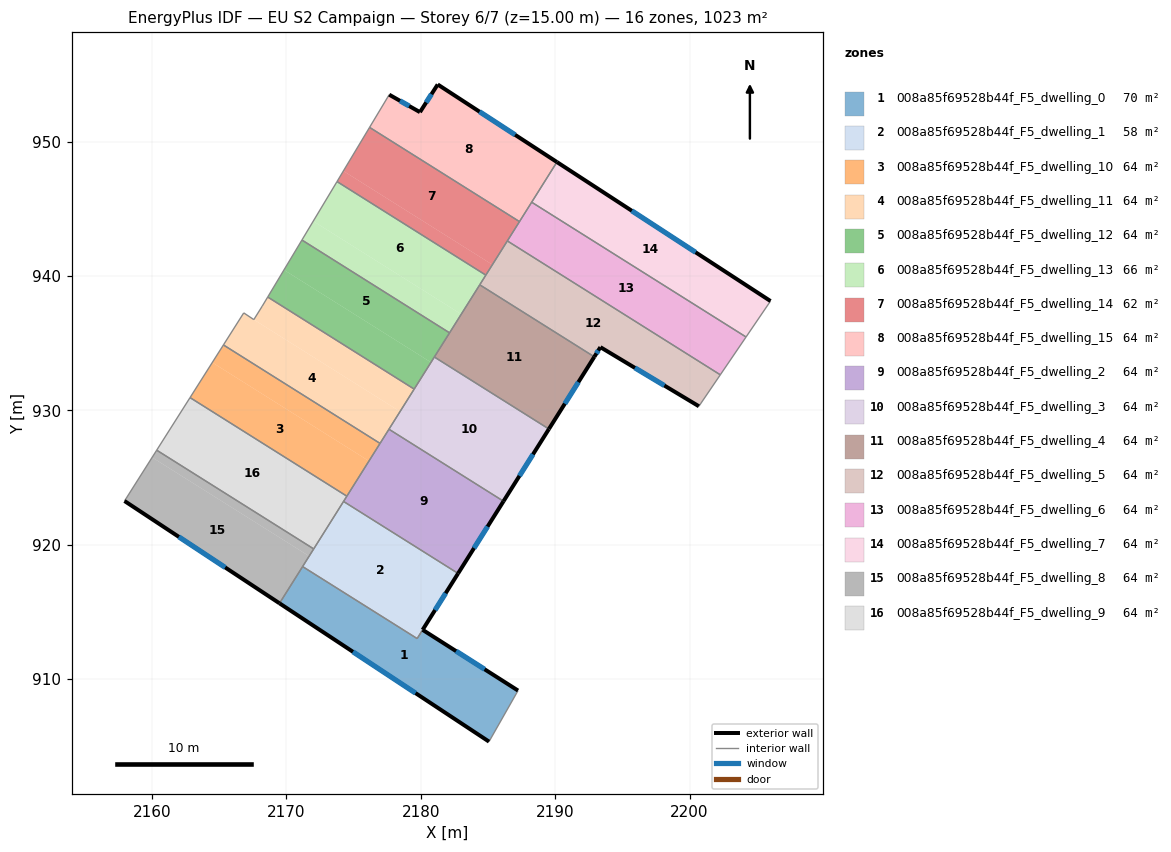
=== STOREY PLAN SPEC (per zone: floor XY polygon, exterior-wall plan segments, windows/doors) ===
zone 1: 008a85f69528b44f_F5_dwelling_0  (70.2 m²)
  floor: (2180.13, 913.66) (2187.23, 909.14) (2185.07, 905.34) (2169.48, 915.63) (2171.20, 918.37) (2179.72, 913.01)
  exterior wall: (2169.48, 915.63) – (2185.07, 905.34)  [18.7 m]
    window: (2174.95, 912.02) – (2179.61, 908.95)  [5.0 m²]
  exterior wall: (2187.23, 909.14) – (2180.13, 913.66)  [8.4 m]
    window: (2184.74, 910.72) – (2182.62, 912.07)  [2.3 m²]
  interior walls: 4
zone 2: 008a85f69528b44f_F5_dwelling_1  (57.6 m²)
  floor: (2182.77, 917.85) (2179.72, 913.01) (2171.20, 918.37) (2174.25, 923.21)
  exterior wall: (2180.13, 913.66) – (2182.77, 917.86)  [5.0 m]
    window: (2181.06, 915.13) – (2181.85, 916.38)  [1.3 m²]
  interior walls: 5
zone 3: 008a85f69528b44f_F5_dwelling_10  (63.9 m²)
  floor: (2176.14, 926.22) (2174.49, 923.61) (2162.82, 930.94) (2164.48, 933.55)
  floor: (2176.96, 927.53) (2176.14, 926.22) (2164.48, 933.55) (2165.31, 934.86)
  interior walls: 4
zone 4: 008a85f69528b44f_F5_dwelling_11  (63.9 m²)
  floor: (2178.45, 929.90) (2176.96, 927.53) (2165.31, 934.86) (2166.81, 937.23) (2166.82, 937.25) (2167.57, 936.75)
  floor: (2179.50, 931.58) (2178.45, 929.90) (2167.57, 936.75) (2168.19, 937.75) (2168.60, 938.43)
  interior walls: 8
zone 5: 008a85f69528b44f_F5_dwelling_12  (63.9 m²)
  floor: (2182.14, 935.76) (2180.76, 933.57) (2169.81, 940.45) (2171.15, 942.67)
  floor: (2180.76, 933.57) (2179.50, 931.58) (2168.60, 938.43) (2169.74, 940.32) (2169.81, 940.45)
  interior walls: 5
zone 6: 008a85f69528b44f_F5_dwelling_13  (66.1 m²)
  floor: (2184.84, 940.06) (2183.01, 937.15) (2171.99, 944.07) (2173.76, 947.02)
  floor: (2183.01, 937.15) (2182.14, 935.76) (2171.15, 942.67) (2171.99, 944.07)
  interior walls: 5
zone 7: 008a85f69528b44f_F5_dwelling_14  (61.8 m²)
  floor: (2185.33, 940.83) (2184.84, 940.06) (2173.76, 947.02) (2174.23, 947.81)
  floor: (2187.34, 944.04) (2185.33, 940.83) (2174.24, 947.81) (2176.18, 951.05)
  interior walls: 5
zone 8: 008a85f69528b44f_F5_dwelling_15  (63.9 m²)
  floor: (2190.13, 948.47) (2187.34, 944.04) (2176.18, 951.05) (2177.65, 953.49) (2179.94, 952.19) (2181.26, 954.25)
  exterior wall: (2179.94, 952.19) – (2177.65, 953.49)  [2.6 m]
    window: (2179.13, 952.64) – (2178.45, 953.03)  [0.7 m²]
  exterior wall: (2181.26, 954.25) – (2179.94, 952.19)  [2.4 m]
    window: (2180.79, 953.52) – (2180.40, 952.91)  [0.7 m²]
  exterior wall: (2190.13, 948.47) – (2181.26, 954.25)  [10.6 m]
    window: (2187.02, 950.50) – (2184.37, 952.22)  [2.8 m²]
  interior walls: 4
zone 9: 008a85f69528b44f_F5_dwelling_2  (63.9 m²)
  floor: (2186.15, 923.23) (2182.77, 917.86) (2174.25, 923.21) (2177.63, 928.59)
  exterior wall: (2182.77, 917.86) – (2186.15, 923.23)  [6.3 m]
    window: (2183.96, 919.74) – (2184.97, 921.34)  [1.7 m²]
  interior walls: 5
zone 10: 008a85f69528b44f_F5_dwelling_3  (63.9 m²)
  floor: (2189.53, 928.60) (2186.15, 923.23) (2177.63, 928.59) (2181.01, 933.96)
  exterior wall: (2186.15, 923.23) – (2189.53, 928.60)  [6.3 m]
    window: (2187.34, 925.11) – (2188.35, 926.72)  [1.7 m²]
  interior walls: 4
zone 11: 008a85f69528b44f_F5_dwelling_4  (63.9 m²)
  floor: (2192.91, 933.98) (2189.53, 928.60) (2181.01, 933.96) (2184.38, 939.34)
  exterior wall: (2189.53, 928.60) – (2192.91, 933.98)  [6.3 m]
    window: (2190.72, 930.49) – (2191.73, 932.09)  [1.7 m²]
  interior walls: 4
zone 12: 008a85f69528b44f_F5_dwelling_5  (63.9 m²)
  floor: (2202.29, 932.64) (2200.69, 930.30) (2193.36, 934.70) (2192.91, 933.98) (2184.38, 939.34) (2186.44, 942.60)
  exterior wall: (2193.36, 934.70) – (2200.69, 930.30)  [8.5 m]
    window: (2195.93, 933.15) – (2198.12, 931.84)  [2.3 m²]
  exterior wall: (2192.91, 933.98) – (2193.36, 934.70)  [0.8 m]
    window: (2193.07, 934.23) – (2193.21, 934.44)  [0.2 m²]
  interior walls: 5
zone 13: 008a85f69528b44f_F5_dwelling_6  (63.9 m²)
  floor: (2204.20, 935.45) (2202.29, 932.64) (2186.44, 942.60) (2188.25, 945.48)
  interior walls: 5
zone 14: 008a85f69528b44f_F5_dwelling_7  (63.9 m²)
  floor: (2206.02, 938.13) (2204.20, 935.45) (2188.25, 945.48) (2190.13, 948.47)
  exterior wall: (2206.02, 938.13) – (2190.13, 948.47)  [19.0 m]
    window: (2200.45, 941.75) – (2195.70, 944.85)  [5.1 m²]
  interior walls: 3
zone 15: 008a85f69528b44f_F5_dwelling_8  (63.9 m²)
  floor: (2171.69, 919.14) (2169.48, 915.63) (2157.94, 923.25) (2159.92, 926.36) (2160.00, 926.49)
  floor: (2172.03, 919.68) (2171.69, 919.14) (2160.00, 926.49) (2160.34, 927.03)
  exterior wall: (2157.94, 923.25) – (2169.48, 915.63)  [13.8 m]
    window: (2161.99, 920.58) – (2165.44, 918.30)  [3.7 m²]
  interior walls: 4
zone 16: 008a85f69528b44f_F5_dwelling_9  (63.9 m²)
  floor: (2174.49, 923.61) (2172.03, 919.68) (2160.34, 927.03) (2162.82, 930.94)
  interior walls: 5

=== DERIVED (storey summary) ===
Building: EU S2 Campaign
Storey: 6 of 7  (floor level z = 15.00 m)
Storey gross floor area: 1022.8 m²
Zones on this storey: 16
  - 008a85f69528b44f_F5_dwelling_0: floor 70.2 m²; exterior wall 27.1 m (81.3 m²); 2 window(s) 7.3 m²; WWR 8.9%
  - 008a85f69528b44f_F5_dwelling_1: floor 57.6 m²; exterior wall 5.0 m (14.9 m²); 1 window(s) 1.3 m²; WWR 8.9%
  - 008a85f69528b44f_F5_dwelling_10: floor 63.9 m²
  - 008a85f69528b44f_F5_dwelling_11: floor 63.9 m²
  - 008a85f69528b44f_F5_dwelling_12: floor 63.9 m²
  - 008a85f69528b44f_F5_dwelling_13: floor 66.1 m²
  - 008a85f69528b44f_F5_dwelling_14: floor 61.8 m²
  - 008a85f69528b44f_F5_dwelling_15: floor 63.9 m²; exterior wall 15.7 m (47.0 m²); 3 window(s) 4.2 m²; WWR 8.9%
  - 008a85f69528b44f_F5_dwelling_2: floor 63.9 m²; exterior wall 6.3 m (19.0 m²); 1 window(s) 1.7 m²; WWR 8.9%
  - 008a85f69528b44f_F5_dwelling_3: floor 63.9 m²; exterior wall 6.3 m (19.0 m²); 1 window(s) 1.7 m²; WWR 8.9%
  - 008a85f69528b44f_F5_dwelling_4: floor 63.9 m²; exterior wall 6.3 m (19.0 m²); 1 window(s) 1.7 m²; WWR 8.9%
  - 008a85f69528b44f_F5_dwelling_5: floor 63.9 m²; exterior wall 9.4 m (28.2 m²); 2 window(s) 2.5 m²; WWR 8.9%
  - 008a85f69528b44f_F5_dwelling_6: floor 63.9 m²
  - 008a85f69528b44f_F5_dwelling_7: floor 63.9 m²; exterior wall 19.0 m (56.9 m²); 1 window(s) 5.1 m²; WWR 8.9%
  - 008a85f69528b44f_F5_dwelling_8: floor 63.9 m²; exterior wall 13.8 m (41.5 m²); 1 window(s) 3.7 m²; WWR 8.9%
  - 008a85f69528b44f_F5_dwelling_9: floor 63.9 m²
Zone adjacency (shared interzone walls):
  - 008a85f69528b44f_F5_dwelling_0 ↔ 008a85f69528b44f_F5_dwelling_1
  - 008a85f69528b44f_F5_dwelling_0 ↔ 008a85f69528b44f_F5_dwelling_8
  - 008a85f69528b44f_F5_dwelling_1 ↔ 008a85f69528b44f_F5_dwelling_2
  - 008a85f69528b44f_F5_dwelling_1 ↔ 008a85f69528b44f_F5_dwelling_8
  - 008a85f69528b44f_F5_dwelling_1 ↔ 008a85f69528b44f_F5_dwelling_9
  - 008a85f69528b44f_F5_dwelling_10 ↔ 008a85f69528b44f_F5_dwelling_11
  - 008a85f69528b44f_F5_dwelling_10 ↔ 008a85f69528b44f_F5_dwelling_2
  - 008a85f69528b44f_F5_dwelling_10 ↔ 008a85f69528b44f_F5_dwelling_9
  - 008a85f69528b44f_F5_dwelling_11 ↔ 008a85f69528b44f_F5_dwelling_12
  - 008a85f69528b44f_F5_dwelling_11 ↔ 008a85f69528b44f_F5_dwelling_2
  - 008a85f69528b44f_F5_dwelling_11 ↔ 008a85f69528b44f_F5_dwelling_3
  - 008a85f69528b44f_F5_dwelling_12 ↔ 008a85f69528b44f_F5_dwelling_13
  - 008a85f69528b44f_F5_dwelling_12 ↔ 008a85f69528b44f_F5_dwelling_3
  - 008a85f69528b44f_F5_dwelling_12 ↔ 008a85f69528b44f_F5_dwelling_4
  - 008a85f69528b44f_F5_dwelling_13 ↔ 008a85f69528b44f_F5_dwelling_14
  - 008a85f69528b44f_F5_dwelling_13 ↔ 008a85f69528b44f_F5_dwelling_4
  - 008a85f69528b44f_F5_dwelling_13 ↔ 008a85f69528b44f_F5_dwelling_5
  - 008a85f69528b44f_F5_dwelling_14 ↔ 008a85f69528b44f_F5_dwelling_15
  - 008a85f69528b44f_F5_dwelling_14 ↔ 008a85f69528b44f_F5_dwelling_5
  - 008a85f69528b44f_F5_dwelling_14 ↔ 008a85f69528b44f_F5_dwelling_6
  - 008a85f69528b44f_F5_dwelling_15 ↔ 008a85f69528b44f_F5_dwelling_6
  - 008a85f69528b44f_F5_dwelling_15 ↔ 008a85f69528b44f_F5_dwelling_7
  - 008a85f69528b44f_F5_dwelling_2 ↔ 008a85f69528b44f_F5_dwelling_3
  - 008a85f69528b44f_F5_dwelling_2 ↔ 008a85f69528b44f_F5_dwelling_9
  - 008a85f69528b44f_F5_dwelling_3 ↔ 008a85f69528b44f_F5_dwelling_4
  - 008a85f69528b44f_F5_dwelling_4 ↔ 008a85f69528b44f_F5_dwelling_5
  - 008a85f69528b44f_F5_dwelling_5 ↔ 008a85f69528b44f_F5_dwelling_6
  - 008a85f69528b44f_F5_dwelling_6 ↔ 008a85f69528b44f_F5_dwelling_7
  - 008a85f69528b44f_F5_dwelling_8 ↔ 008a85f69528b44f_F5_dwelling_9